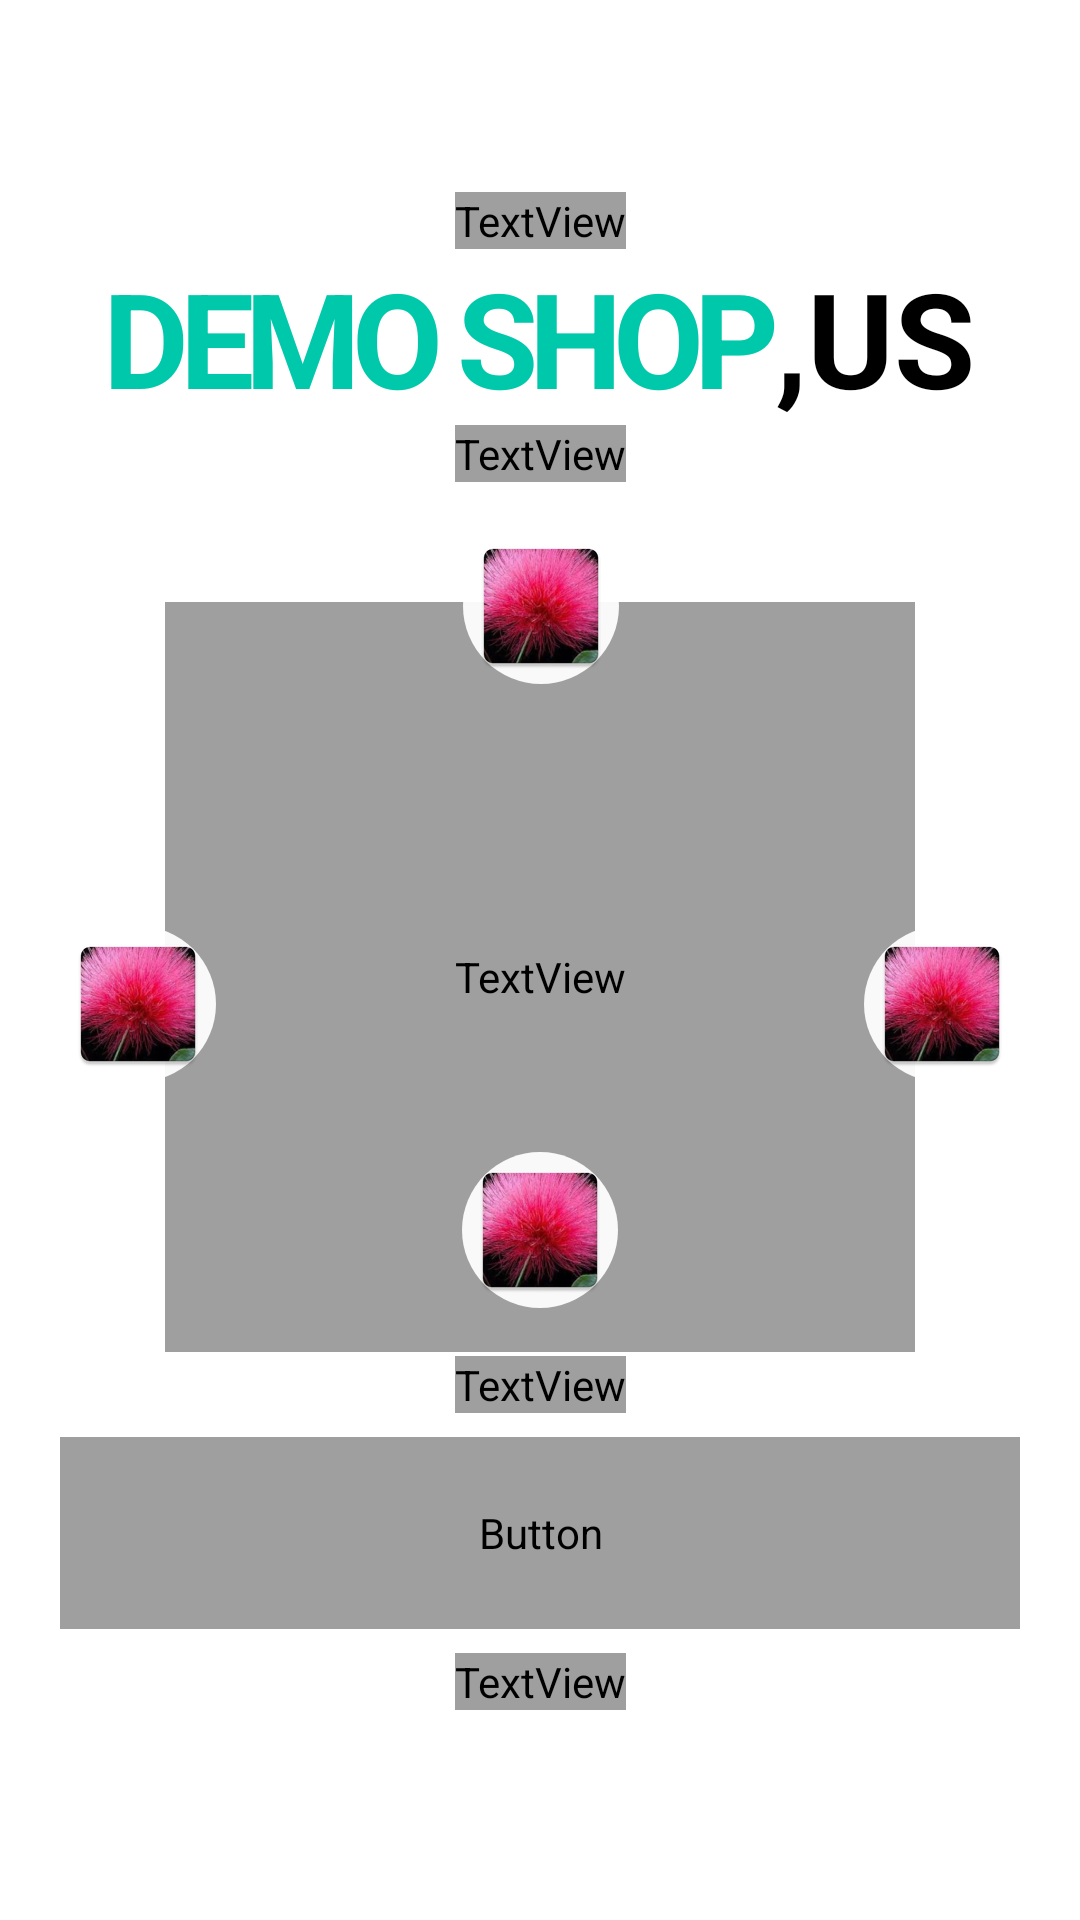

Android layout source for this screen:
<!-- AndroidManifest.xml: activity theme Theme.AppCompat.Translucent -->
<!-- res/layout/activity_main.xml -->
<?xml version="1.0" encoding="utf-8"?>
<androidx.constraintlayout.widget.ConstraintLayout xmlns:android="http://schemas.android.com/apk/res/android"
    xmlns:app="http://schemas.android.com/apk/res-auto"
    xmlns:tools="http://schemas.android.com/tools"
    android:layout_width="match_parent"
    android:layout_height="match_parent"
    tools:context=".MainActivity">
    <androidx.constraintlayout.widget.Guideline
        android:id="@+id/glLeft"
        android:layout_width="wrap_content"
        android:layout_height="wrap_content"
        android:orientation="vertical"
        app:layout_constraintGuide_begin="20dp" />

    <androidx.constraintlayout.widget.Guideline
        android:id="@+id/glRight"
        android:layout_width="wrap_content"
        android:layout_height="wrap_content"
        android:orientation="vertical"
        app:layout_constraintGuide_end="20dp" />

    <TextView
        android:background="@null"
        android:id="@+id/tv_welcome"
        android:layout_width="wrap_content"
        android:layout_height="wrap_content"
        android:layout_marginTop="64sp"
        android:fontFamily="@font/poppins"
        android:text="Welcome to"
        android:textColor="@color/black"
        android:textSize="24sp"
        app:layout_constraintEnd_toEndOf="@id/glRight"
        app:layout_constraintStart_toStartOf="@id/glLeft"
        app:layout_constraintTop_toTopOf="parent" />

    <TextView
        android:background="@null"
        android:id="@+id/tv_demoshop"
        android:layout_width="wrap_content"
        android:layout_height="wrap_content"
        android:text="DEMO SHOP"
        android:letterSpacing="-0.07"
        android:layout_marginStart="16sp"
        android:textColor="@color/colorPrimary"
        android:textSize="44sp"
        android:textStyle="bold"
        app:layout_constraintStart_toStartOf="@id/glLeft"
        app:layout_constraintTop_toBottomOf="@+id/tv_welcome" />

    <TextView
        android:id="@+id/tv_US"
        android:layout_width="wrap_content"
        android:layout_height="wrap_content"
        android:background="@null"
        android:text=",US"
        android:textColor="@color/black"
        android:textSize="44sp"
        android:textStyle="bold"
        app:layout_constraintEnd_toEndOf="@+id/glRight"
        app:layout_constraintHorizontal_bias="0.0"
        app:layout_constraintStart_toEndOf="@id/tv_demoshop"
        app:layout_constraintTop_toBottomOf="@+id/tv_welcome" />

    <TextView
        android:background="@null"
        android:id="@+id/tv_type_of_service"
        android:layout_width="wrap_content"
        android:layout_height="wrap_content"
        android:fontFamily="@font/poppins"
        android:text="( All Type of Service Available)"
        android:textColor="@color/black"
        android:textSize="12sp"
        app:layout_constraintEnd_toEndOf="@id/glRight"
        app:layout_constraintStart_toStartOf="@id/glLeft"
        app:layout_constraintTop_toBottomOf="@id/tv_demoshop" />

    <TextView
        android:id="@+id/tv_men"
        android:layout_width="250sp"
        android:layout_height="250sp"
        android:layout_marginTop="40dp"
        android:background="@drawable/circle"
        android:fontFamily="@font/poppins"
        android:gravity="center"
        android:text="Men's"
        android:textColor="@color/black"
        android:textSize="34sp"
        app:layout_constraintEnd_toEndOf="@id/glRight"
        app:layout_constraintStart_toStartOf="@id/glLeft"
        app:layout_constraintTop_toBottomOf="@id/tv_type_of_service" />


    <ImageButton
        android:id="@+id/ci_left_user_image"
        android:layout_width="wrap_content"
        android:layout_height="wrap_content"
        android:background="@drawable/rounded_image"
        android:padding="2dp"
        android:src="@mipmap/ic_flower"
        app:layout_constraintBottom_toBottomOf="@+id/tv_men"
        app:layout_constraintStart_toStartOf="@id/glLeft"
        app:layout_constraintTop_toTopOf="@+id/tv_men"
        app:layout_constraintVertical_bias="0.545" />

    <ImageButton
        android:id="@+id/ci_right_user_image"
        android:layout_width="wrap_content"
        android:layout_height="wrap_content"
        android:background="@drawable/rounded_image"
        android:padding="2dp"
        android:src="@mipmap/ic_flower"
        app:layout_constraintBottom_toBottomOf="@+id/tv_men"
        app:layout_constraintEnd_toEndOf="@id/glRight"
        app:layout_constraintHorizontal_bias="1.0"
        app:layout_constraintStart_toEndOf="@id/ci_left_user_image"
        app:layout_constraintTop_toTopOf="@+id/tv_men"
        app:layout_constraintVertical_bias="0.545" />

    <ImageButton
        android:id="@+id/ci_top_user_image"
        android:layout_width="wrap_content"
        android:layout_height="wrap_content"
    android:background="@drawable/rounded_image"
        android:padding="2dp"
        android:src="@mipmap/ic_flower"
        app:layout_constraintBottom_toTopOf="@+id/ci_left_user_image"
        app:layout_constraintEnd_toEndOf="parent"
        app:layout_constraintHorizontal_bias="0.501"
        app:layout_constraintStart_toStartOf="parent"
        app:layout_constraintTop_toBottomOf="@+id/tv_type_of_service"
        app:layout_constraintVertical_bias="0.161" />

    <ImageButton
        android:id="@+id/ci_bottom_user_image"
        android:layout_width="wrap_content"
        android:layout_height="wrap_content"
        android:layout_marginTop="156dp"
        android:background="@drawable/rounded_image"
        android:padding="2dp"
        android:src="@mipmap/ic_flower"
        app:layout_constraintEnd_toEndOf="@id/glRight"
        app:layout_constraintStart_toStartOf="@id/glLeft"
        app:layout_constraintTop_toBottomOf="@+id/ci_top_user_image" />

    <TextView
        android:background="@null"
        android:id="@+id/tv_service_selected"
        android:layout_width="wrap_content"
        android:layout_height="wrap_content"
        android:fontFamily="@font/poppins"
        android:text="Your Service Selected"
        android:textColor="@color/black"
        android:textSize="14sp"
        app:layout_constraintEnd_toEndOf="@id/glRight"
        app:layout_constraintStart_toStartOf="@id/glLeft"
        app:layout_constraintTop_toBottomOf="@id/ci_bottom_user_image"
        android:layout_marginTop="16sp"/>

    <Button
        android:id="@+id/btLogin"
        style="@style/ProgressButton"
        android:layout_marginTop="8dp"
        android:text="GET STARTED"
        android:letterSpacing="-0.07"
        app:layout_constraintEnd_toEndOf="@id/glRight"
        app:layout_constraintStart_toStartOf="@id/glLeft"
        app:layout_constraintTop_toBottomOf="@id/tv_service_selected"/>
    <TextView
        android:background="@null"
        android:id="@+id/tv_login"
        android:layout_width="wrap_content"
        android:layout_height="wrap_content"
        android:fontFamily="@font/poppins"
        android:text="Login"
        android:letterSpacing="-0.07"
        android:gravity="center"
        android:textColor="@color/black"
        android:textSize="14sp"
        app:layout_constraintEnd_toEndOf="@id/glRight"
        app:layout_constraintStart_toStartOf="@id/glLeft"
        app:layout_constraintTop_toBottomOf="@id/btLogin"
        android:layout_marginTop="8sp"/>
</androidx.constraintlayout.widget.ConstraintLayout>
<!-- resources referenced by this layout -->
<resources>
  <color name="black">#000000</color>
  <color name="colorPrimary">#00C9AB</color>
  <!-- drawable circle (drawable) -->
  <?xml version="1.0" encoding="utf-8"?>
  <selector xmlns:android="http://schemas.android.com/apk/res/android">
  <item>
      <shape android:shape="oval">
          <solid android:color="@color/colorAccent" />
          <size android:width="275dp" android:height="275dp"/>
      </shape>
  </item>
  </selector>
  <!-- drawable rounded_image (drawable) -->
  <?xml version="1.0" encoding="utf-8"?>
  <shape xmlns:android="http://schemas.android.com/apk/res/android"
      android:shape="oval">
      <solid android:color="#eeffffff" />
      <corners android:bottomRightRadius="0dip"
          android:bottomLeftRadius="0dip"
          android:topRightRadius="0dip"
          android:topLeftRadius="0dip"/>
  </shape>
  <!-- mipmap ic_flower: png bitmap (mipmap-hdpi, 11705 bytes) -->
  <style name="ProgressButton">
          <item name="android:layout_width">0dp</item>
          <item name="android:layout_height">64dp</item>
          <item name="android:background">@drawable/selector_button_progress</item>
          <item name="android:textColor">@color/colorAccent</item>
          <item name="android:textSize">24sp</item>
          <item name="android:textStyle">bold</item>
          <item name="android:textAllCaps">false</item>
          <item name="android:fontFamily">@font/poppins</item>
          <item name="initialCornerAngle">4dp</item>
          <item name="spinning_bar_color">#FFF</item>
          <item name="spinning_bar_padding">8dp</item>
          <item name="spinning_bar_width">4dp</item>
      </style>i
  <style name="Theme.AppCompat.Translucent" parent="Theme.AppCompat.NoActionBar">
          <item name="android:background">#40FFFFFF</item> 
          <item name="android:windowNoTitle">true</item>
          <item name="android:windowBackground">@android:color/transparent</item>
          <item name="android:colorBackgroundCacheHint">@null</item>
          <item name="android:windowIsTranslucent">true</item>
          <item name="android:windowAnimationStyle">@android:style/Animation</item>
      </style>
  <color name="colorAccent">#ffffff</color>
  <!-- drawable selector_button_progress (drawable) -->
  <?xml version="1.0" encoding="utf-8"?>
  <inset xmlns:android="http://schemas.android.com/apk/res/android"
      android:inset="4dp">
      <selector>
          <item
              android:drawable="@drawable/button_progress_pressed"
              android:state_pressed="true" />
          <item android:drawable="@drawable/button_progress_pressed" />
      </selector>
  </inset>
</resources>
